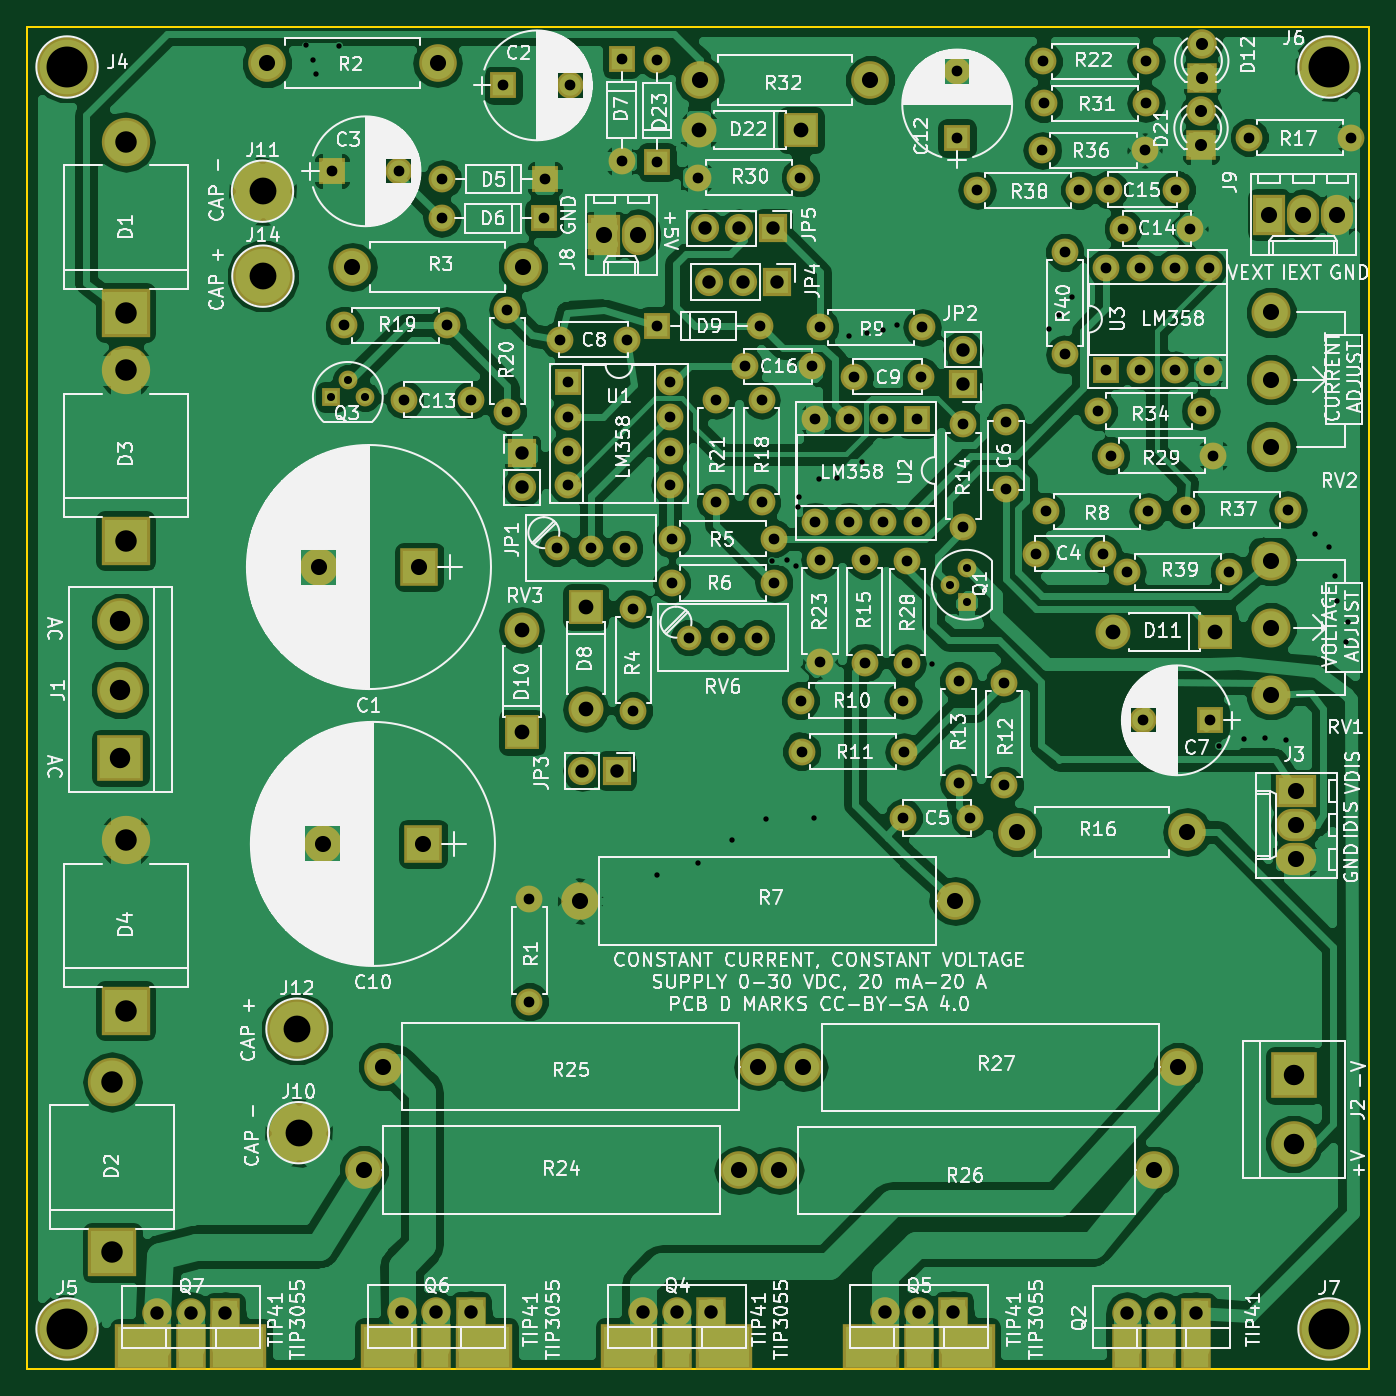
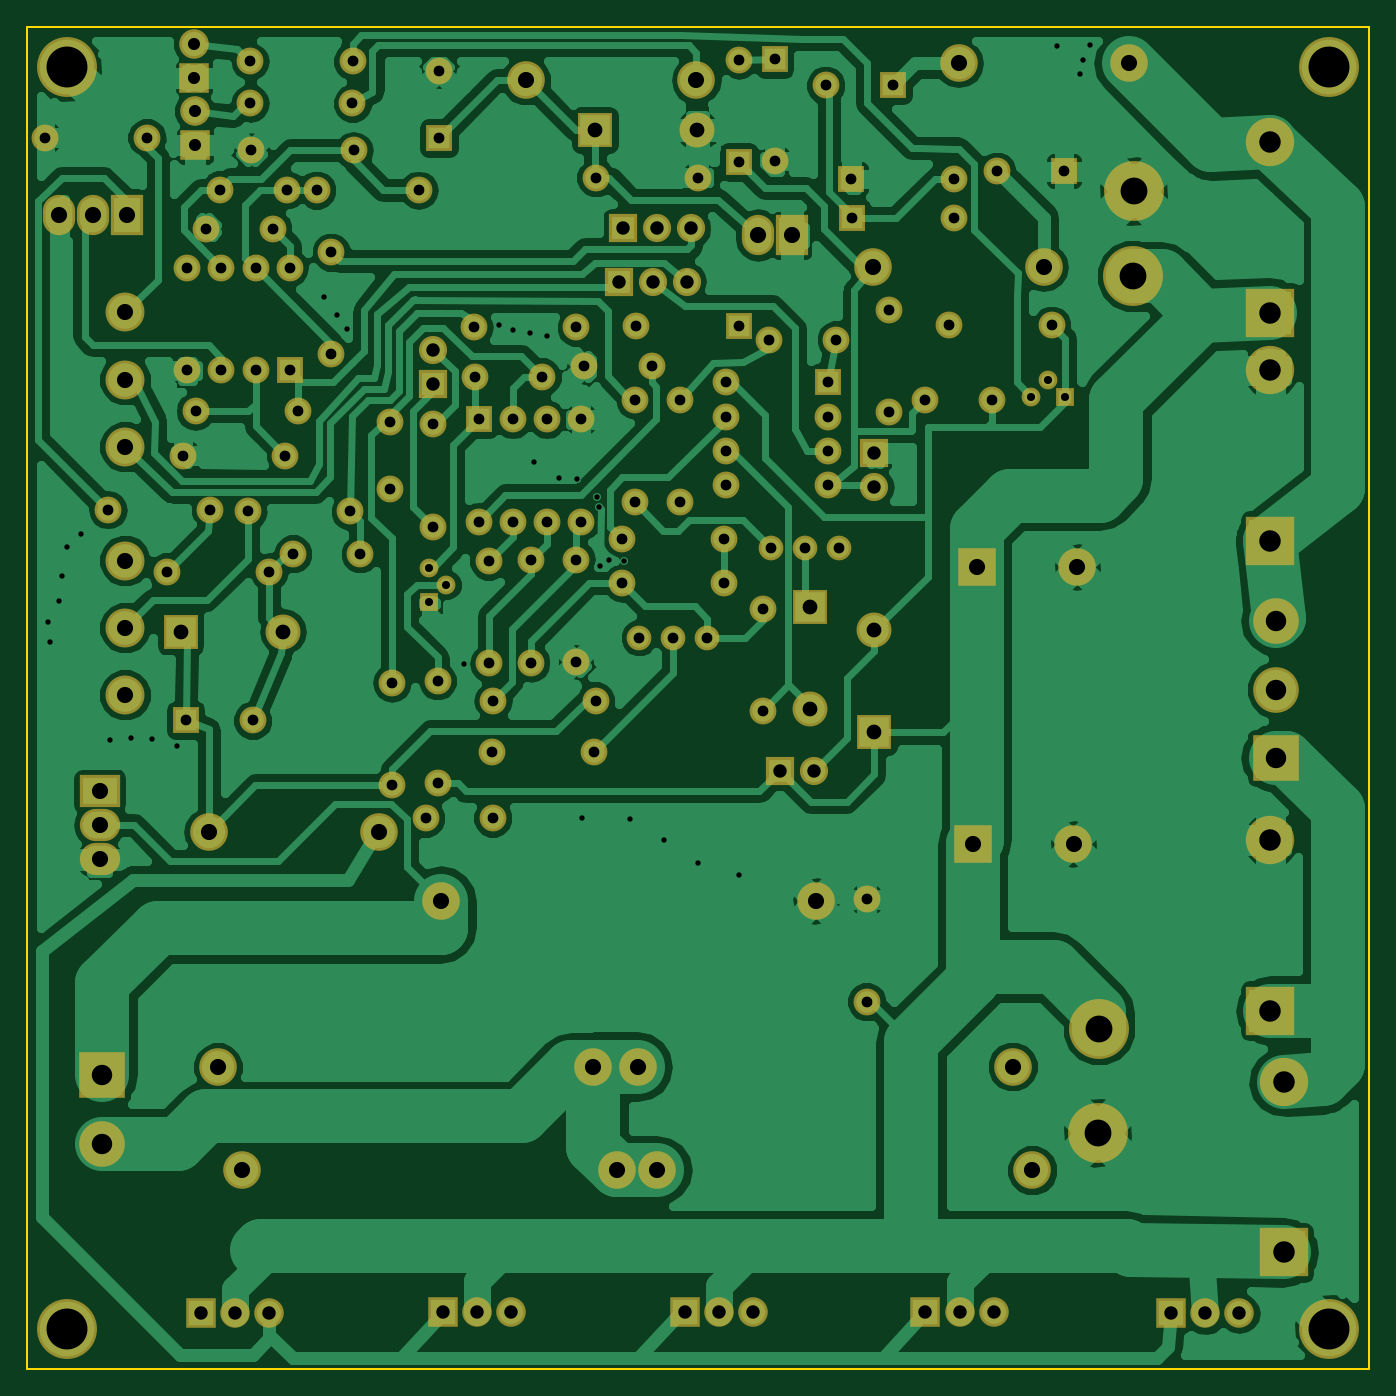
Circuit board: 8 layer files. Board 100.0 x 100.0 mm.
- bottom_copper: LinearPS-B.Cu.gbr (144029 bytes)
- bottom_mask: LinearPS-B.Mask.gbr (7376 bytes)
- bottom_silk: LinearPS-B.SilkS.gbr (265 bytes)
- outline: LinearPS-Edge.Cuts.gbr (489 bytes)
- top_copper: LinearPS-F.Cu.gbr (194798 bytes)
- top_mask: LinearPS-F.Mask.gbr (7879 bytes)
- top_silk: LinearPS-F.SilkS.gbr (223919 bytes)
- drill: LinearPS.drl (4591 bytes)

=== bottom_copper: LinearPS-B.Cu.gbr (144029 bytes, source omitted) ===
=== bottom_mask: LinearPS-B.Mask.gbr (7376 bytes, source omitted) ===
=== bottom_silk: LinearPS-B.SilkS.gbr ===
G04 #@! TF.FileFunction,Legend,Bot*
%FSLAX46Y46*%
G04 Gerber Fmt 4.6, Leading zero omitted, Abs format (unit mm)*
G04 Created by KiCad (PCBNEW 4.0.7) date 08/28/19 13:25:43*
%MOMM*%
%LPD*%
G01*
G04 APERTURE LIST*
%ADD10C,0.100000*%
G04 APERTURE END LIST*
D10*
M02*

=== outline: LinearPS-Edge.Cuts.gbr ===
G04 #@! TF.FileFunction,Profile,NP*
%FSLAX46Y46*%
G04 Gerber Fmt 4.6, Leading zero omitted, Abs format (unit mm)*
G04 Created by KiCad (PCBNEW 4.0.7) date 08/28/19 13:25:43*
%MOMM*%
%LPD*%
G01*
G04 APERTURE LIST*
%ADD10C,0.100000*%
%ADD11C,0.150000*%
G04 APERTURE END LIST*
D10*
D11*
X50000000Y-150000000D02*
X50000000Y-50000000D01*
X150000000Y-150000000D02*
X50000000Y-150000000D01*
X150000000Y-50000000D02*
X150000000Y-150000000D01*
X50000000Y-50000000D02*
X150000000Y-50000000D01*
M02*

=== top_copper: LinearPS-F.Cu.gbr (194798 bytes, source omitted) ===
=== top_mask: LinearPS-F.Mask.gbr (7879 bytes, source omitted) ===
=== top_silk: LinearPS-F.SilkS.gbr (223919 bytes, source omitted) ===
=== drill: LinearPS.drl ===
M48
;DRILL file {KiCad 4.0.7} date 08/28/19 13:25:45
;FORMAT={-:-/ absolute / metric / decimal}
FMAT,2
METRIC,TZ
T1C0.400
T2C0.600
T3C0.800
T4C0.900
T5C1.000
T6C1.100
T7C1.200
T8C1.520
T9C1.600
T10C2.000
T11C3.048
%
G90
G05
M71
T1
X70.79Y-51.399
X71.288Y-52.502
X71.552Y-53.533
X73.228Y-51.435
X96.926Y-113.157
X99.974Y-112.319
X102.53Y-110.607
X105.044Y-109.042
X105.532Y-89.799
X106.594Y-89.743
X107.32Y-90.134
X107.412Y-85.755
X107.544Y-85.049
X108.626Y-108.966
X108.996Y-83.683
X110.338Y-83.596
X111.252Y-73.05
X112.238Y-82.453
X112.552Y-72.847
X113.751Y-72.563
X114.849Y-72.217
X117.404Y-97.485
X126.126Y-72.481
X126.898Y-71.506
X127.823Y-70.129
X138.836Y-103.556
X140.665Y-103.063
X142.23Y-102.987
X143.83Y-103.139
X145.964Y-87.782
X147.03Y-88.737
X147.411Y-90.907
X147.599Y-92.776
X148.25Y-95.824
X148.438Y-94.376
T2
X72.644Y-77.572
X73.914Y-76.302
X75.184Y-77.572
X118.745Y-91.567
X120.015Y-90.297
X120.015Y-92.837
T3
X72.733Y-60.77
X73.66Y-72.238
X77.733Y-60.77
X78.124Y-77.785
X80.924Y-64.275
X80.962Y-61.341
X81.28Y-72.238
X83.124Y-77.785
X85.496Y-54.369
X85.801Y-71.069
X85.801Y-78.689
X87.439Y-114.998
X87.439Y-122.618
X88.544Y-64.275
X88.582Y-61.341
X89.471Y-88.837
X89.691Y-73.315
X90.302Y-76.5
X90.302Y-79.04
X90.302Y-81.58
X90.302Y-84.12
X90.496Y-54.369
X92.011Y-88.837
X94.3Y-52.39
X94.3Y-60.01
X94.551Y-88.837
X94.691Y-73.315
X95.186Y-93.345
X95.186Y-100.965
X96.952Y-52.451
X96.952Y-60.071
X96.98Y-72.281
X97.922Y-76.5
X97.922Y-79.04
X97.922Y-81.58
X97.922Y-84.12
X98.044Y-88.138
X98.044Y-91.44
X99.314Y-95.504
X99.979Y-61.244
X101.336Y-77.805
X101.336Y-85.425
X101.854Y-95.504
X103.463Y-75.301
X104.394Y-95.504
X104.6Y-72.281
X104.729Y-77.805
X104.729Y-85.425
X105.664Y-88.138
X105.664Y-91.44
X107.599Y-61.244
X107.635Y-100.203
X107.721Y-103.988
X108.463Y-75.301
X108.712Y-79.248
X108.712Y-86.868
X109.078Y-72.395
X109.083Y-89.687
X109.083Y-97.307
X111.252Y-79.248
X111.252Y-86.868
X111.622Y-76.083
X112.431Y-89.743
X112.431Y-97.363
X113.792Y-79.248
X113.792Y-86.868
X115.255Y-100.203
X115.291Y-108.941
X115.341Y-103.988
X115.595Y-89.804
X115.595Y-97.424
X116.332Y-79.248
X116.332Y-86.868
X116.622Y-76.083
X116.698Y-72.395
X119.304Y-53.293
X119.304Y-58.293
X119.405Y-98.73
X119.405Y-106.35
X119.761Y-79.629
X119.761Y-87.249
X120.291Y-108.941
X120.792Y-62.169
X122.796Y-98.87
X122.796Y-106.489
X122.936Y-79.455
X122.936Y-84.455
X125.175Y-89.268
X125.654Y-59.207
X125.73Y-52.578
X125.74Y-55.697
X125.908Y-86.106
X127.33Y-66.789
X127.33Y-74.409
X128.412Y-62.169
X129.809Y-78.623
X130.175Y-89.268
X130.416Y-67.97
X130.416Y-75.59
X130.622Y-62.139
X130.734Y-81.951
X131.682Y-65.044
X131.94Y-90.614
X132.956Y-67.97
X132.956Y-75.59
X133.163Y-101.663
X133.274Y-59.207
X133.35Y-52.578
X133.36Y-55.697
X133.528Y-86.106
X135.496Y-67.97
X135.496Y-75.59
X135.622Y-62.139
X136.322Y-85.994
X136.682Y-65.044
X137.429Y-78.623
X138.036Y-67.97
X138.036Y-75.59
X138.163Y-101.663
X138.354Y-81.951
X139.56Y-90.614
X141.046Y-58.255
X143.942Y-85.994
X148.666Y-58.255
T4
X137.465Y-56.302
X137.465Y-58.842
X137.521Y-51.272
X137.521Y-53.812
T5
X59.69Y-145.821
X62.23Y-145.821
X64.77Y-145.821
X77.978Y-145.771
X80.518Y-145.771
X83.058Y-145.771
X86.893Y-81.763
X86.893Y-84.303
X91.389Y-105.435
X93.929Y-105.435
X95.885Y-145.771
X98.425Y-145.771
X100.508Y-65.024
X100.838Y-68.999
X100.965Y-145.771
X103.048Y-65.024
X103.378Y-68.999
X105.588Y-65.024
X105.918Y-68.999
X113.919Y-145.771
X116.459Y-145.771
X118.999Y-145.771
X119.725Y-74.071
X119.725Y-76.611
X131.978Y-145.796
X134.518Y-145.796
X137.058Y-145.796
T6
X86.868Y-94.945
X86.868Y-102.565
X91.63Y-93.218
X91.63Y-100.838
X100.061Y-57.699
X107.681Y-57.699
X130.924Y-95.059
X138.544Y-95.059
T7
X67.894Y-52.73
X71.738Y-90.246
X72.032Y-110.871
X74.244Y-67.894
X75.108Y-135.179
X76.556Y-127.457
X79.238Y-90.246
X79.532Y-110.871
X80.594Y-52.73
X86.944Y-67.894
X91.211Y-115.128
X93.015Y-65.532
X95.555Y-65.532
X100.127Y-53.975
X103.048Y-135.179
X104.496Y-127.457
X106.045Y-135.191
X107.823Y-127.508
X112.827Y-53.975
X119.151Y-115.128
X123.749Y-109.972
X133.985Y-135.191
X135.763Y-127.508
X136.449Y-109.972
X142.545Y-64.008
X142.684Y-71.285
X142.684Y-76.285
X142.684Y-81.285
X142.684Y-89.764
X142.684Y-94.764
X142.684Y-99.764
X144.577Y-106.934
X144.577Y-109.474
X144.577Y-112.014
X145.085Y-64.008
X147.625Y-64.008
T8
X56.972Y-94.3
X56.972Y-99.38
X56.972Y-104.46
X144.374Y-128.118
X144.374Y-133.198
T9
X56.367Y-128.596
X56.367Y-141.296
X57.367Y-58.596
X57.367Y-71.296
X57.367Y-75.596
X57.367Y-88.296
X57.367Y-110.596
X57.367Y-123.296
T10
X67.559Y-62.25
X67.589Y-68.58
X70.129Y-124.668
X70.241Y-132.38
T11
X53.Y-53.
X53.Y-147.
X147.Y-53.
X147.Y-147.
T0
M30
